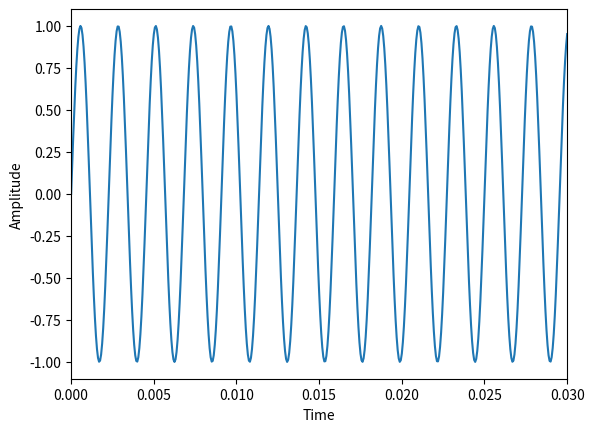

Source code (Python):
import matplotlib.pyplot as plt
import numpy as np


# 正弦波を返す
def generate_signal(A, sec, sr, freq):
    t = np.linspace(0, sec, int(sr * sec))  # [0:s]の区間で要素数sr*sの等差数列を生成
    signal = A * np.sin(2 * np.pi * freq * t)  # 正弦波Asin(2πft)の信号を数列tに合わせて生成
    return t, signal


# 単一信号をプロット
def plot_signal(t, signal, min, max, filename):
    plt.plot(t, signal)  # x=t, y=signalでプロット
    plt.xlim(min, max)  # x軸描画範囲
    plt.xlabel("Time")  # x軸ラベル
    plt.ylabel("Amplitude")  # y軸ラベル
    plt.savefig(filename)  # ファイル名で保存
    plt.show()  # ターミナルで描画


if __name__ == "__main__":
    A = 1.0  # 振幅
    sec = 3.0  # 信号長
    sr = 16000  # サンプリング周波数
    freq = 440  # 周波数

    t, signal = generate_signal(A, sec, sr, freq)  # 正弦波を生成
    plot_signal(t, signal, min=0, max=0.03, filename="q01.pdf")  # 生成した正弦波をプロット
